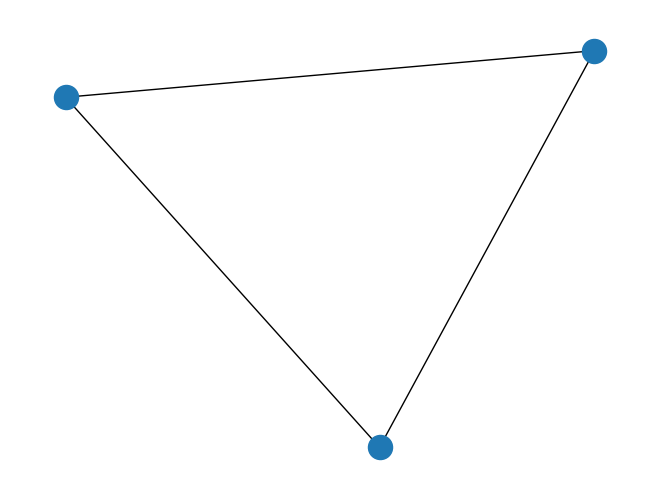

This chart was generated by the following Python code:
# -*- coding: utf-8 -*-
"""
Created on Sat Apr  4 18:19:33 2020

@author: bijuangalees
"""

import networkx as nx
import matplotlib.pyplot as plt
G=nx.Graph()
G.add_node(1)
G.add_node(2)
G.add_node(3)
G.add_edge(1,2)
G.add_edge(2,3)
G.add_edge(1,3)
print(G.nodes)
print(G.edges)
nx.draw(G)
plt.show()
